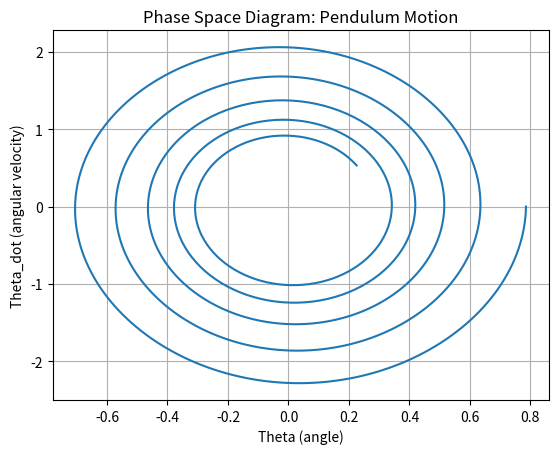

Reproduce this figure in Python.
import numpy as np
import matplotlib.pyplot as plt

def pendulum_phase_space(theta_0, theta_dot_0, g, L, damping=0, time=10, dt=0.01):
    t = np.arange(0, time, dt)
    theta = np.zeros_like(t)
    theta_dot = np.zeros_like(t)
    theta[0] = theta_0
    theta_dot[0] = theta_dot_0

    for i in range(1, len(t)):
        theta_double_dot = -g/L * np.sin(theta[i-1]) - damping * theta_dot[i-1]
        theta_dot[i] = theta_dot[i-1] + theta_double_dot * dt
        theta[i] = theta[i-1] + theta_dot[i] * dt

    return theta, theta_dot

# Parameters
theta_0 = np.pi / 4  # Initial angular displacement
theta_dot_0 = 0.0    # Initial angular velocity
g = 9.81            # Acceleration due to gravity (change as desired)
L = 1.0             # Length of the pendulum (change as desired)
damping = 0.2       # Damping coefficient (change as desired)

# Calculate phase space
theta, theta_dot = pendulum_phase_space(theta_0, theta_dot_0, g, L, damping)

# Plot phase space diagram
plt.plot(theta, theta_dot)
plt.xlabel('Theta (angle)')
plt.ylabel('Theta_dot (angular velocity)')
plt.title('Phase Space Diagram: Pendulum Motion')
plt.grid(True)
plt.show()